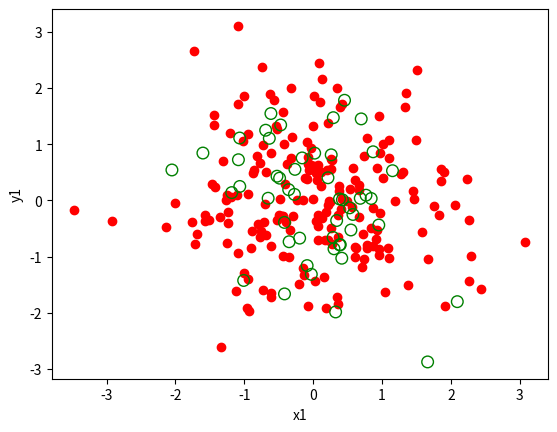
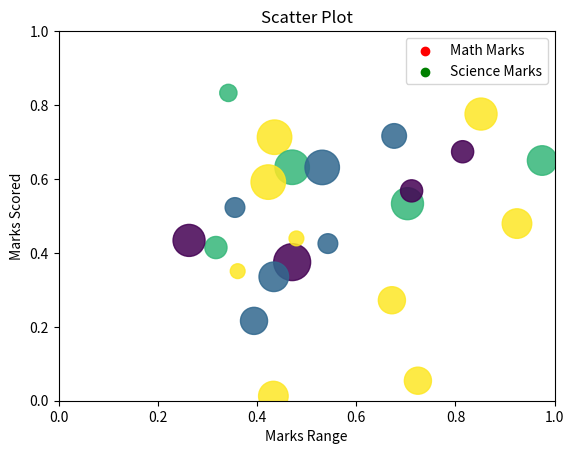

The matplotlib source for these figures, in order: (Note: this script raises an exception after producing the figures.)
# To draw a scatter graph taking a random distribution in X and Y and
# plotted against each other
import matplotlib.pyplot as plt
#import pandas as pd
import numpy as np
import math
import random
from pylab import randn

x = randn(200)
y = randn(200)
plt.scatter(x, y, color='r')
plt.xlabel("X")
plt.ylabel("Y")
plt.show()
#2.To draw a scatter plot with empty circles taking a random distribution
#in X and Y and plotted against each other

x1 = np.random.randn(50)
y1 = np.random.randn(50)
plt.scatter(x1,y1, s=70,facecolors='none',edgecolors='g')
plt.xlabel("x1")
plt.ylabel("y1")
plt.show()
#3. To draw a scatter plot using random distributions to generate balls of different sizes

no_of_balls = 25
x = [random.triangular() for i in range(no_of_balls)]
y = [random.gauss(0.5,0.25) for i in range(no_of_balls)]
colors = [random.randint(1,4) for i in range(no_of_balls)]
areas = [math.pi * random.randint(5, 15)**2 for i in range (no_of_balls)]
plt.figure()
plt.scatter(x, y, s=areas, c=colors, alpha=0.85)
plt.axis([0.0,1.0,0.0,1.0])
plt.xlabel("X")
plt.ylabel("Y")
plt.show()
#4.to draw a scatter plot comparing two subject marks of Mathematics
#and Science. Use marks of 10 students

math_marks = [88, 92, 80, 89, 100, 80, 60, 100, 80, 34]
science_marks = [35, 79, 79, 48, 100, 88, 32, 45, 20, 30]
marks_range = [10, 20, 30, 40, 50, 60, 70, 80, 90, 100]
plt.scatter(marks_range, math_marks, label='Math Marks', color='r')
plt.scatter(marks_range,science_marks, label='Science Marks',color='g')
plt.title('Scatter Plot')
plt.xlabel('Marks Range')
plt.ylabel('Marks Scored')
plt.legend()
plt.show()
#5. To draw a scatter plot for three different groups camparing weights
#and heights
#import numpy as np
weight1=[67,57.2,59.6,59.64,55.8,61.2,60.45,61,56.23,56]
height1=[101.7,197.6,98.3,125.1,113.7,157.7,136,148.9,125.3,114.9] 
weight2=[61.9,64,62.1,64.2,62.3,65.4,62.4,61.4,62.5,63.6]
height2=[152.8,155.3,135.1,125.2,151.3,135,182.2,195.9,165.1,125.1] 
weight3=[68.2,67.2,68.4,68.7,71,71.3,70.8,70,71.1,71.7]
height3=[165.8,170.9,192.8,135.4,161.4,136.1,167.1,235.1,181.1,177.3]
weight=np.concatenate((weight1,weight2,weight3))
height=np.concatenate((height1,height2,height3))
plt.scatter(weight, height, marker = '*', color=['red','green','blue'])
plt.xlabel('weight', fontsize=16)
plt.ylabel('height', fontsize=16)
plt.title('Group wise Weight vs Height scatter plot',fontsize=20)
plt.show()